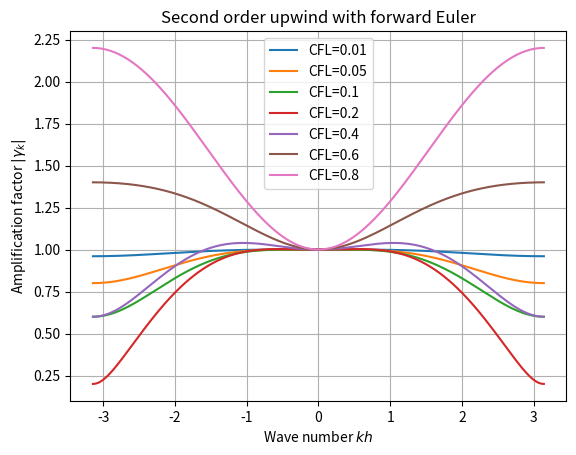

Here is the Python script that generated this plot:
'''
Plots amplification factor for forward Euler + second order backward difference
scheme for different CFL numbers. All the curves have portions which lie above
unity and the scheme is not stable for any CFL.
'''
import numpy as np
import matplotlib.pyplot as plt

s = [0.01, 0.05, 0.1, 0.2, 0.4, 0.6, 0.8]
kh = np.linspace(-np.pi, np.pi, 500)

plt.figure()
leg = ()
for cfl in s:
    g = 1.0 - 1.5*cfl + 2.0*cfl*np.exp(-1j*kh) - 0.5*cfl*np.exp(-2j*kh)
    g = np.abs(g)
    plt.plot(kh,g)
    leg += ('CFL='+str(cfl),)
    print('cfl, max amp =', cfl, g.max())

plt.xlabel('Wave number $k h$')
plt.ylabel('Amplification factor $|\gamma_k|$')
plt.legend(leg)
plt.title('Second order upwind with forward Euler')
plt.grid(True)
plt.show()
